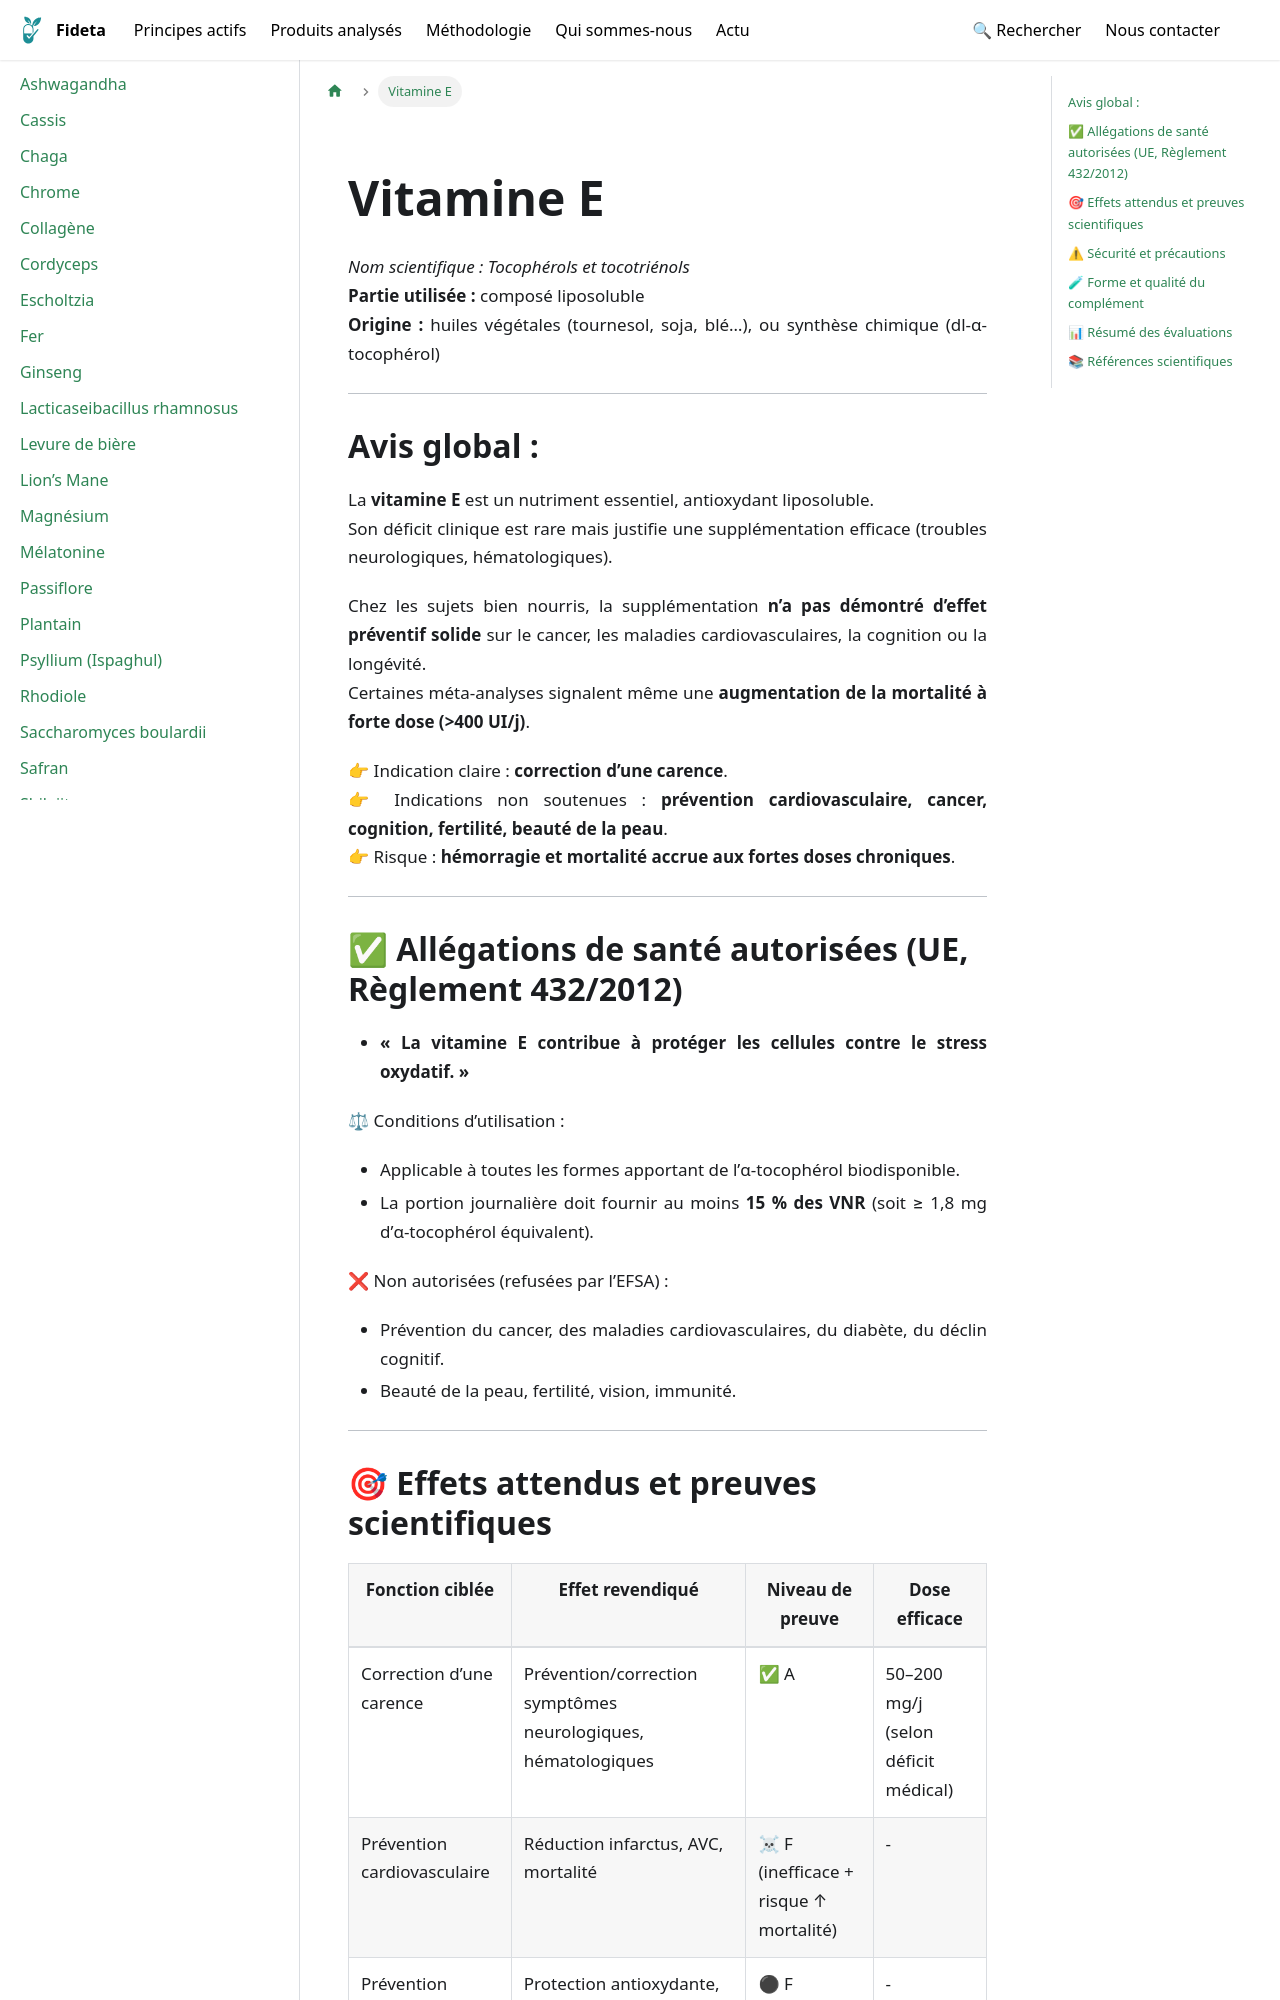

repository: Fideta/Fideta-base · page: docs/principes/vitamine_e/index.html · generator: docusaurus

---
title: Vitamine E
image: /img/principes/vitamine_e.jpg
categories: ["Vitamines"]
synopsis: "Antioxydant liposoluble, efficace uniquement en cas de carence documentée."
synonyms: ["Tocophérols", "Tocotriénols"]
slug: /principes/vitamine_e
hide_title: true
---
import PrincipeHero from '@site/src/components/fiches/PrincipeHero';

<PrincipeHero
  title={"Vitamine E"}
  scientificName={"Tocophérols et tocotriénols"}
  partUsed={"composé liposoluble"}
  origin={"huiles végétales (tournesol, soja, blé…), ou synthèse chimique (dl-α-tocophérol)"}
  image={"/img/principes/vitamine_e.jpg"}
  imageAlt={"Vitamine E"}
  path={"/docs/principes/vitamine_e"}
/>
---

## Avis global :  
La **vitamine E** est un nutriment essentiel, antioxydant liposoluble.  
Son déficit clinique est rare mais justifie une supplémentation efficace (troubles neurologiques, hématologiques).  

Chez les sujets bien nourris, la supplémentation **n’a pas démontré d’effet préventif solide** sur le cancer, les maladies cardiovasculaires, la cognition ou la longévité.  
Certaines méta-analyses signalent même une **augmentation de la mortalité à forte dose (>400 UI/j)**.  

👉 Indication claire : **correction d’une carence**.  
👉 Indications non soutenues : **prévention cardiovasculaire, cancer, cognition, fertilité, beauté de la peau**.  
👉 Risque : **hémorragie et mortalité accrue aux fortes doses chroniques**.  

---

## ✅ Allégations de santé autorisées (UE, Règlement 432/2012)

- **« La vitamine E contribue à protéger les cellules contre le stress oxydatif. »**

⚖ Conditions d’utilisation :  
- Applicable à toutes les formes apportant de l’α-tocophérol biodisponible.  
- La portion journalière doit fournir au moins **15 % des VNR** (soit ≥ 1,8 mg d’α-tocophérol équivalent).  

❌ Non autorisées (refusées par l’EFSA) :  
- Prévention du cancer, des maladies cardiovasculaires, du diabète, du déclin cognitif.  
- Beauté de la peau, fertilité, vision, immunité.  

---
